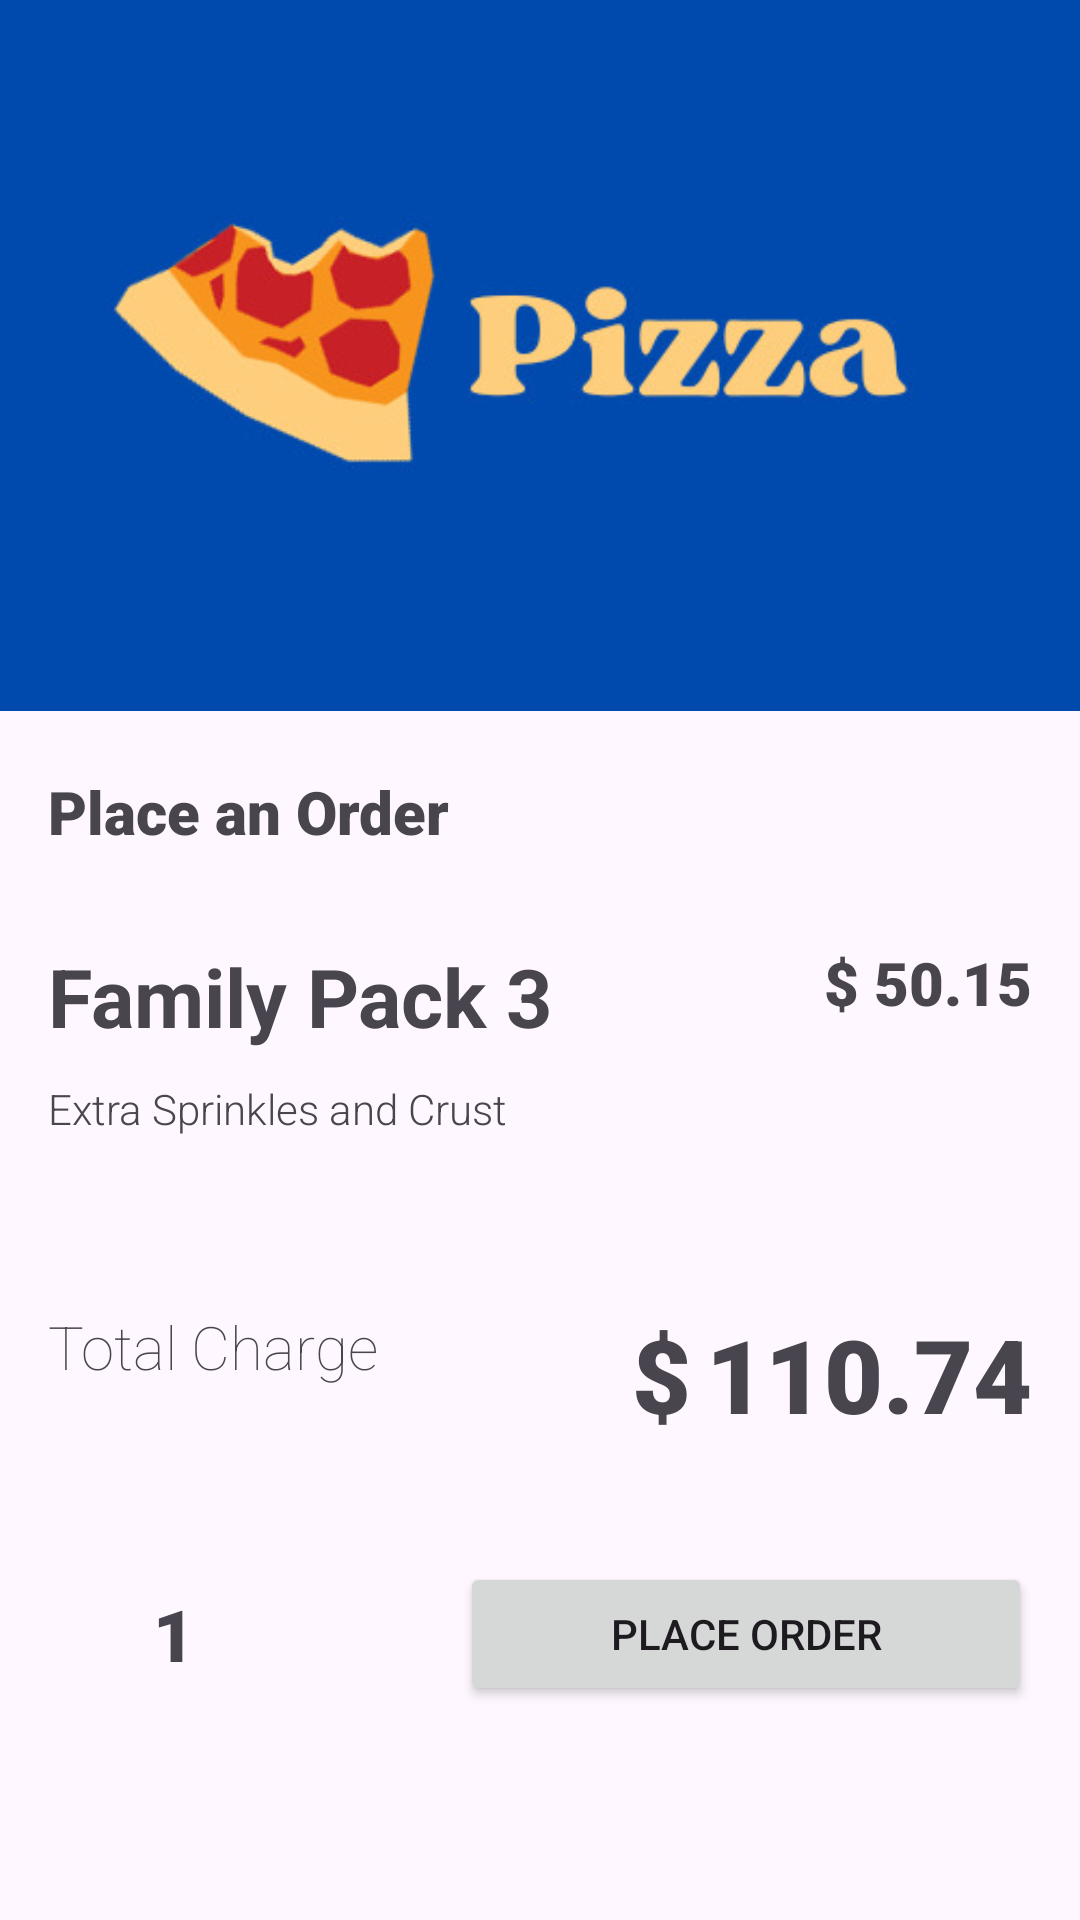

Reconstruct the res/layout file that produces this screen, plus the resources it refers to.
<!-- AndroidManifest.xml: application theme Theme.PizzaAppWithFirebase -->
<!-- res/layout/activity_pizza_order.xml -->
<?xml version="1.0" encoding="utf-8"?>
<androidx.constraintlayout.widget.ConstraintLayout xmlns:android="http://schemas.android.com/apk/res/android"
    xmlns:app="http://schemas.android.com/apk/res-auto"
    xmlns:tools="http://schemas.android.com/tools"
    android:layout_width="match_parent"
    android:layout_height="match_parent"
    tools:context=".PizzaOrderActivity">

    <LinearLayout
        android:layout_width="0dp"
        android:layout_height="0dp"
        android:orientation="vertical"
        app:layout_constraintBottom_toBottomOf="parent"
        app:layout_constraintEnd_toEndOf="parent"
        app:layout_constraintStart_toStartOf="parent"
        app:layout_constraintTop_toTopOf="parent"
        app:layout_constraintVertical_bias="1.0">

        <ImageView
            android:layout_width="match_parent"
            android:layout_height="237dp"
            android:scaleType="centerCrop"
            app:srcCompat="@drawable/logo" />

        <TextView
            android:id="@+id/textView13"
            android:layout_width="wrap_content"
            android:layout_height="wrap_content"
            android:layout_marginStart="16sp"
            android:layout_marginTop="20sp"
            android:layout_marginBottom="10sp"
            android:fontFamily="sans-serif-black"
            android:text="Place an Order"
            android:textAppearance="@style/TextAppearance.AppCompat.Display1"
            android:textSize="20sp"
            android:textStyle="bold" />

        <LinearLayout
            android:layout_width="match_parent"
            android:layout_height="wrap_content"
            android:layout_marginStart="16dp"
            android:layout_marginTop="20dp"
            android:layout_marginEnd="16dp"
            android:layout_marginBottom="15dp"
            android:orientation="horizontal">

            <LinearLayout
                android:layout_width="wrap_content"
                android:layout_height="wrap_content"
                android:orientation="vertical">

                <TextView
                    android:id="@+id/pizzaNameText"
                    android:layout_width="wrap_content"
                    android:layout_height="wrap_content"
                    android:layout_marginBottom="10sp"
                    android:text="Family Pack 3"
                    android:textAppearance="@style/TextAppearance.AppCompat.Display1"
                    android:textSize="27sp"
                    android:textStyle="bold" />

                <TextView
                    android:id="@+id/pizzaCategoryText"
                    android:layout_width="wrap_content"
                    android:layout_height="wrap_content"
                    android:fontFamily="sans-serif-light"
                    android:text="Extra Sprinkles and Crust" />
            </LinearLayout>

            <Space
                android:layout_width="wrap_content"
                android:layout_height="wrap_content"
                android:layout_weight="1" />

            <LinearLayout
                android:layout_width="wrap_content"
                android:layout_height="wrap_content"
                android:orientation="horizontal">

                <TextView
                    android:id="@+id/textView"
                    android:layout_width="wrap_content"
                    android:layout_height="wrap_content"
                    android:layout_marginEnd="5sp"
                    android:fontFamily="sans-serif-black"
                    android:text="$"
                    android:textSize="20sp" />

                <TextView
                    android:id="@+id/pizzaPriceText"
                    android:layout_width="wrap_content"
                    android:layout_height="wrap_content"
                    android:fontFamily="sans-serif-black"
                    android:text="50.15"
                    android:textSize="20sp"
                    android:textStyle="bold" />
            </LinearLayout>

        </LinearLayout>

        <TextView
            android:layout_width="match_parent"
            android:layout_height="wrap_content"
            android:layout_marginStart="16dp"
            android:layout_marginEnd="16dp"
            android:layout_marginBottom="15sp"
            android:text="@string/some_long_text"
            android:textSize="12sp" />

        <LinearLayout
            android:layout_width="match_parent"
            android:layout_height="wrap_content"
            android:layout_marginStart="16sp"
            android:layout_marginTop="10sp"
            android:layout_marginEnd="16sp"
            android:layout_marginBottom="20sp"
            android:orientation="horizontal">

            <TextView
                android:layout_width="wrap_content"
                android:layout_height="wrap_content"
                android:fontFamily="sans-serif-thin"
                android:text="Total Charge"
                android:textAppearance="@style/TextAppearance.AppCompat.Display1"
                android:textSize="20sp" />

            <Space
                android:layout_width="wrap_content"
                android:layout_height="wrap_content"
                android:layout_weight="1" />

            <LinearLayout
                android:layout_width="wrap_content"
                android:layout_height="wrap_content"
                android:orientation="horizontal">

                <TextView
                    android:id="@+id/textView2"
                    android:layout_width="wrap_content"
                    android:layout_height="wrap_content"
                    android:layout_marginEnd="5sp"
                    android:layout_weight="1"
                    android:fontFamily="sans-serif-black"
                    android:text="$"
                    android:textSize="34sp" />

                <TextView
                    android:id="@+id/pizzaChargeText"
                    android:layout_width="wrap_content"
                    android:layout_height="wrap_content"
                    android:fontFamily="sans-serif-black"
                    android:text="110.74"
                    android:textAppearance="@style/TextAppearance.AppCompat.Display1" />
            </LinearLayout>

        </LinearLayout>

        <LinearLayout
            android:layout_width="match_parent"
            android:layout_height="wrap_content"
            android:layout_marginStart="16sp"
            android:layout_marginTop="20sp"
            android:layout_marginEnd="16sp"
            android:layout_marginBottom="20sp"
            android:gravity="center_horizontal|center_vertical"
            android:orientation="horizontal">

            <Button
                android:id="@+id/increaseOrderButton"
                style="@style/Widget.Material3.Button.IconButton.Outlined"
                android:layout_width="wrap_content"
                android:layout_height="wrap_content"
                android:textSize="10sp"
                app:icon="@android:drawable/stat_sys_upload" />

            <TextView
                android:id="@+id/orderAmountText"
                android:layout_width="wrap_content"
                android:layout_height="wrap_content"
                android:layout_marginStart="15sp"
                android:layout_marginEnd="15sp"
                android:fontFamily="sans-serif-black"
                android:text="1"
                android:textSize="24sp"
                android:textStyle="bold" />

            <Button
                android:id="@+id/decreaseOrderButton"
                style="@style/Widget.Material3.Button.IconButton.Outlined"
                android:layout_width="wrap_content"
                android:layout_height="wrap_content"
                android:textSize="10sp"
                app:icon="@android:drawable/stat_sys_download" />

            <Space
                android:layout_width="wrap_content"
                android:layout_height="wrap_content"
                android:layout_weight="1" />

            <Button
                android:id="@+id/placeOrderButton"
                style="@style/Widget.AppCompat.Button"
                android:layout_width="wrap_content"
                android:layout_height="wrap_content"
                android:paddingStart="50sp"
                android:paddingEnd="50sp"
                android:text="Place Order" />
        </LinearLayout>
    </LinearLayout>
</androidx.constraintlayout.widget.ConstraintLayout>
<!-- resources referenced by this layout -->
<resources>
  <!-- drawable logo: jpeg bitmap (drawable, 22939 bytes) -->
  <string name="some_long_text" />
  <style name="Theme.PizzaAppWithFirebase" parent="Base.Theme.PizzaAppWithFirebase" />
  <style name="Base.Theme.PizzaAppWithFirebase" parent="Theme.Material3.DayNight.NoActionBar">
          
          
      </style>
</resources>
